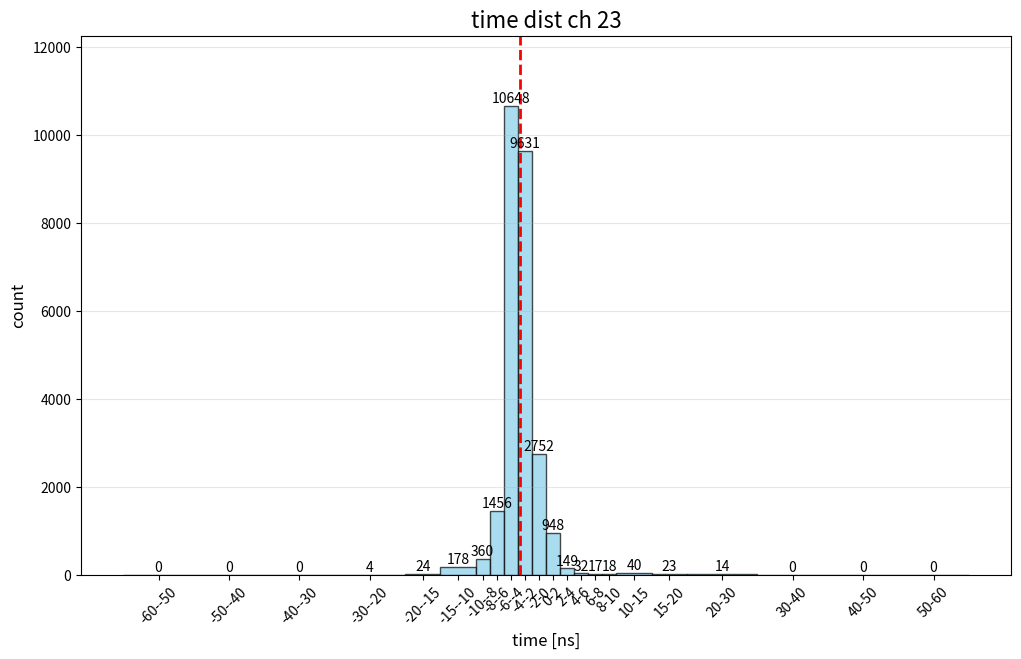

Source code (Python):
import matplotlib.pyplot as plt
import numpy as np

# 自定义bin边界
bins = [-60,-50, -40, -30, -20, -15, -10, -8, -6, -4, -2, 0, 2, 4, 6, 8, 10, 15, 20, 30, 40, 50,60]

# 对应数值
frequencies = [0,0, 0 ,4 ,24 ,178 ,360 ,1456,10648 ,9631 ,2752, 948, 149, 32, 17, 18, 40 ,23 ,14, 0, 0,0]
# frequencies=[0 ,0 ,0 ,5 ,20, 195 ,323 ,1530 ,6185 ,9999 ,9273 ,2695 ,330 ,149 ,86 ,49, 138, 85, 41, 2, 0, 0 ]
# 0 0 0 4 24 178 360 1456 10648 9631 2752 948 149 32 17 18 40 23 14 0 0 0 
bin_centers = [(bins[i] + bins[i+1])/2 for i in range(len(bins)-1)]
bin_widths = [bins[i+1] - bins[i] for i in range(len(bins)-1)]

total_frequency = sum(frequencies)
weighted_sum = sum(center * freq for center, freq in zip(bin_centers, frequencies))
estimated_mean = weighted_sum / total_frequency

# 创建图形和坐标轴
fig, ax = plt.subplots(figsize=(12, 7))

# 绘制条形图（模拟直方图）
bars = ax.bar(bin_centers, frequencies, width=bin_widths, 
              edgecolor='black', alpha=0.7, color='skyblue', align='center')

# 添加数值标签
for i, (center, freq, width) in enumerate(zip(bin_centers, frequencies, bin_widths)):
    ax.text(center, freq + 5, str(freq), ha='center', va='bottom', fontsize=10)
    # 在x轴下方显示区间范围
    # ax.text(center, -max(frequencies)*0.05, f"{bins[i]}-{bins[i+1]}", 
            # ha='center', va='top', fontsize=9, rotation=0)
ax.axvline(x=estimated_mean, color='red', linestyle='--', linewidth=2, 
           label=f'mean: {estimated_mean:.2f}')
# 设置标题和标签
ax.set_title('time dist ch 23', fontsize=16)
ax.set_xlabel('time [ns]', fontsize=12)
ax.set_ylabel('count', fontsize=12)

# 设置x轴刻度
ax.set_xticks(bin_centers)
ax.set_xticklabels([f"{bins[i]}-{bins[i+1]}" for i in range(len(bins)-1)], rotation=45)

# 调整y轴范围，留出空间显示标签
ax.set_ylim(0, max(frequencies) * 1.15)

# 添加网格
ax.grid(axis='y', alpha=0.3)

# 调整布局
# plt.tight_layout()

# 显示图形
plt.savefig('plothist.png')
